Run: headless pygame with SDL's dummy video driver; simulated clock (each Clock.tick advances the game by its frame time, no real sleeping); random seed 0; keys injected as events and as key.get_pressed() state; no mouse input.
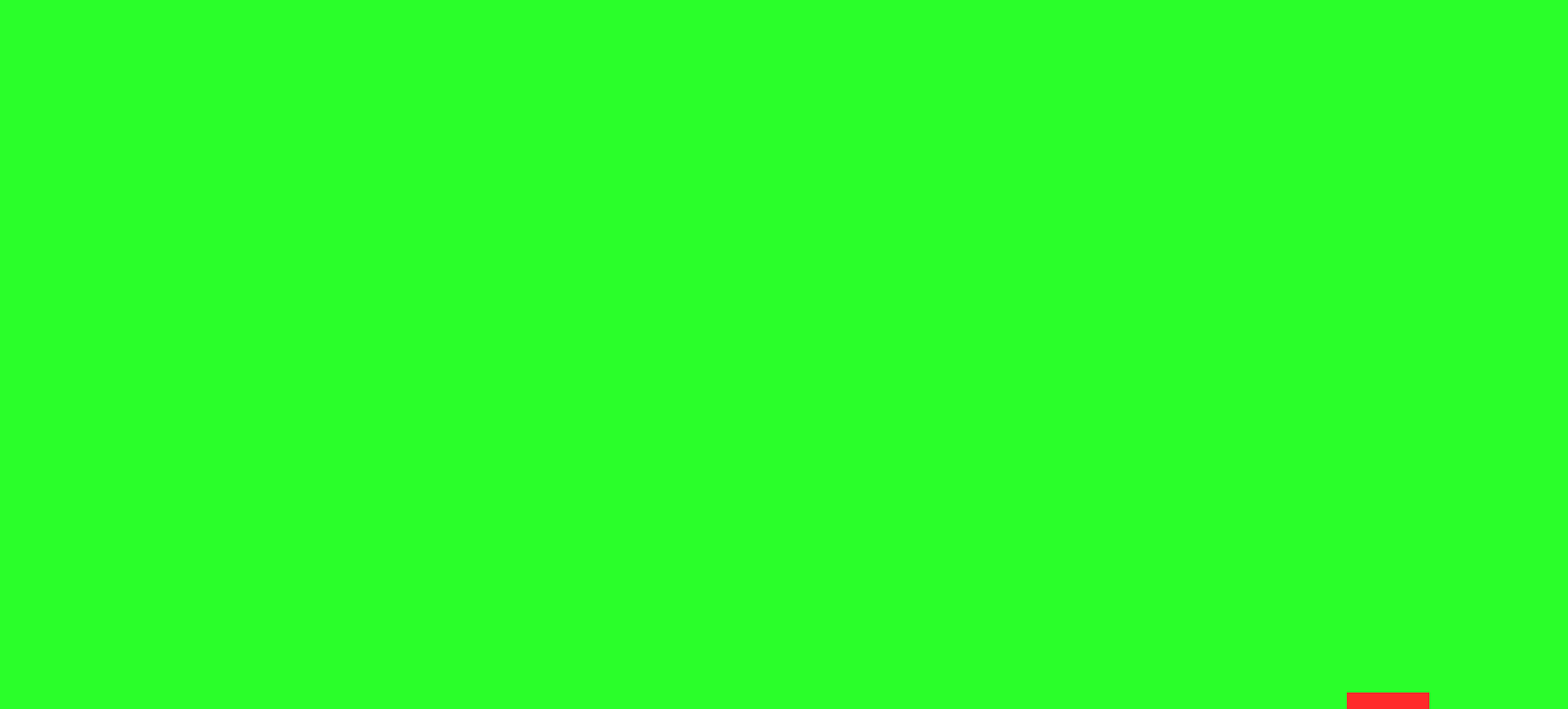
Frame 1 of 4 · flips 1–60 · no input
Frame 2 of 4 · flips 61–180 · tapped SPACE, RETURN · held RIGHT (→), D · screen unchanged from frame 1, image omitted
Frame 3 of 4 · flips 181–300 · held DOWN (↓), S · screen unchanged from frame 2, image omitted
Frame 4 of 4 · flips 301–420 · held LEFT (←), A, UP (↑), W · screen unchanged from frame 3, image omitted

The pygame program that drew these frames:

import pygame
import random

class Target:

    def __init__(self):
        self.position = (random.randint(1200, 1700), 840)
        self.width = 100
        self.height = 20

    def draw(self):
        pygame.draw.rect(screen, target_color,(self.position, (self.width, self.height)))

    def collision(self):
        pass


class Pendulum:
    
    detached = False

    def __init__(self):
        detached = False

    def detach(self):
        
        self.detached = True
        throw = Throw()
        return throw
    
    def draw(self):
        pass
    

class Throw:
    """This class represents the pendulum weight, when it is detached from the pendulum."""
    def __init__(position, velocity):
        self.position = position
        self.velocity = velocity

    def collision(self):
        pass

class Game:

    def simulate(self):
        """This method calculates the position of all the objects in the game."""
        pass

    def draw(self):
        target.draw()
        if pendulum.detached:
            throw.draw()
        pendulum.draw()
        


pygame.init()
pygame.display.set_caption("Pendulums")
windowsize = (1900, 860)
screen = pygame.display.set_mode(windowsize)
background_color = (42, 255, 42)
target_color = (255, 42, 42)

clock = pygame.time.Clock()
fps = 60

done = False

pendulum = Pendulum()
game = Game()
target = Target()


while not done:

    for event in pygame.event.get():

        if event.type == pygame.QUIT:
            done = True
        
        if event.type == pygame.KEYDOWN:
            pendulum.detach


    screen.fill(background_color)

    game.simulate()
    game.draw()
    pygame.display.flip()
    clock.tick(fps)


pygame.quit()
exit(0)
